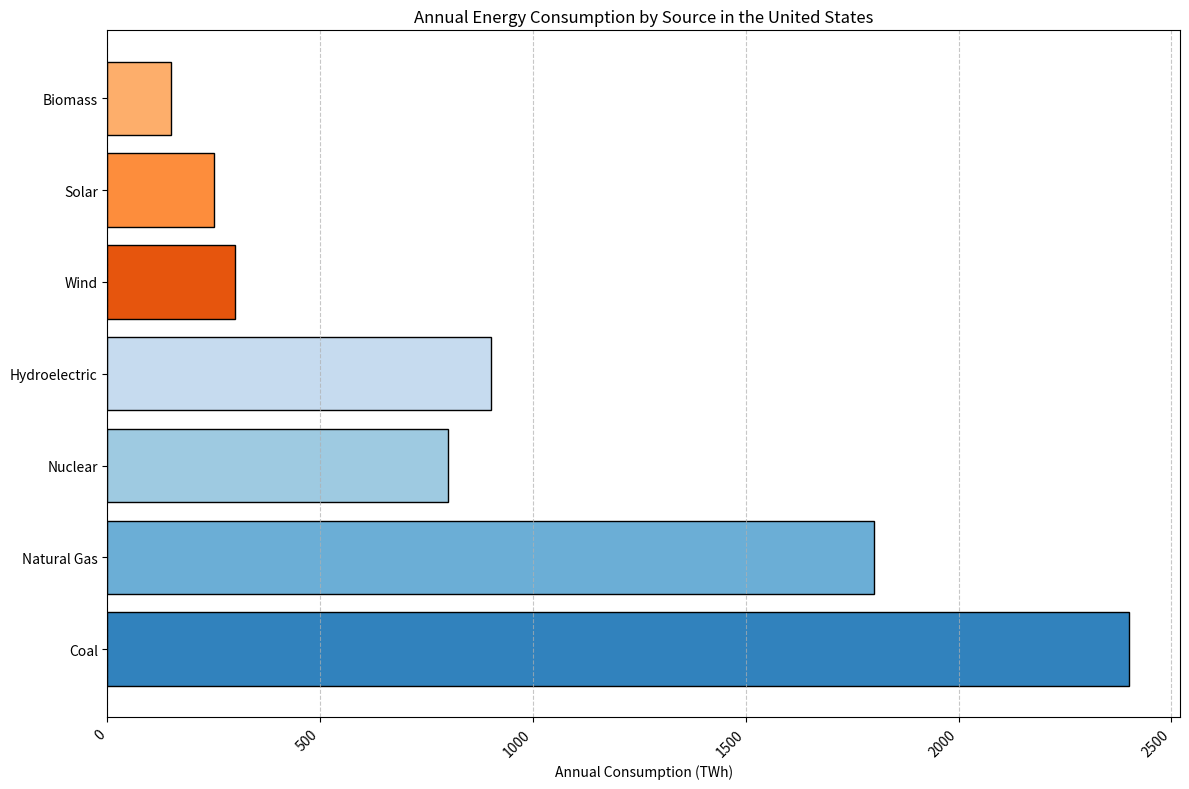

The script that saved this image: (Note: this script raises an exception after producing the figure.)
import matplotlib.pyplot as plt

# Given data transformed into three variables
data_labels = ['Annual Consumption (TWh)']
data = [
    [2400],
    [1800],
    [800],
    [900],
    [300],
    [250],
    [150]
]
line_labels = ['Coal', 'Natural Gas', 'Nuclear', 'Hydroelectric', 'Wind', 'Solar', 'Biomass']

# Create figure and subplot for the histogram
fig = plt.figure(figsize=(12, 8))
ax = fig.add_subplot(111)

# Create the horizontal bar chart
ax.barh(line_labels, [d[0] for d in data], color=plt.cm.tab20c.colors, edgecolor='black')

# Add grid, labels, and title
ax.grid(axis='x', linestyle='--', alpha=0.7)
ax.set_xlabel(data_labels[0])
ax.set_title('Annual Energy Consumption by Source in the United States')

# Adjust the display of labels to handle long text
plt.xticks(rotation=45, ha='right')
plt.tight_layout()

# Save the figure to the specified path and clear the plotting state
plt.savefig('/cpfs01/user/liuqi/workspace/plotchart/data-300/histogram/png/242.png')
plt.clf()
